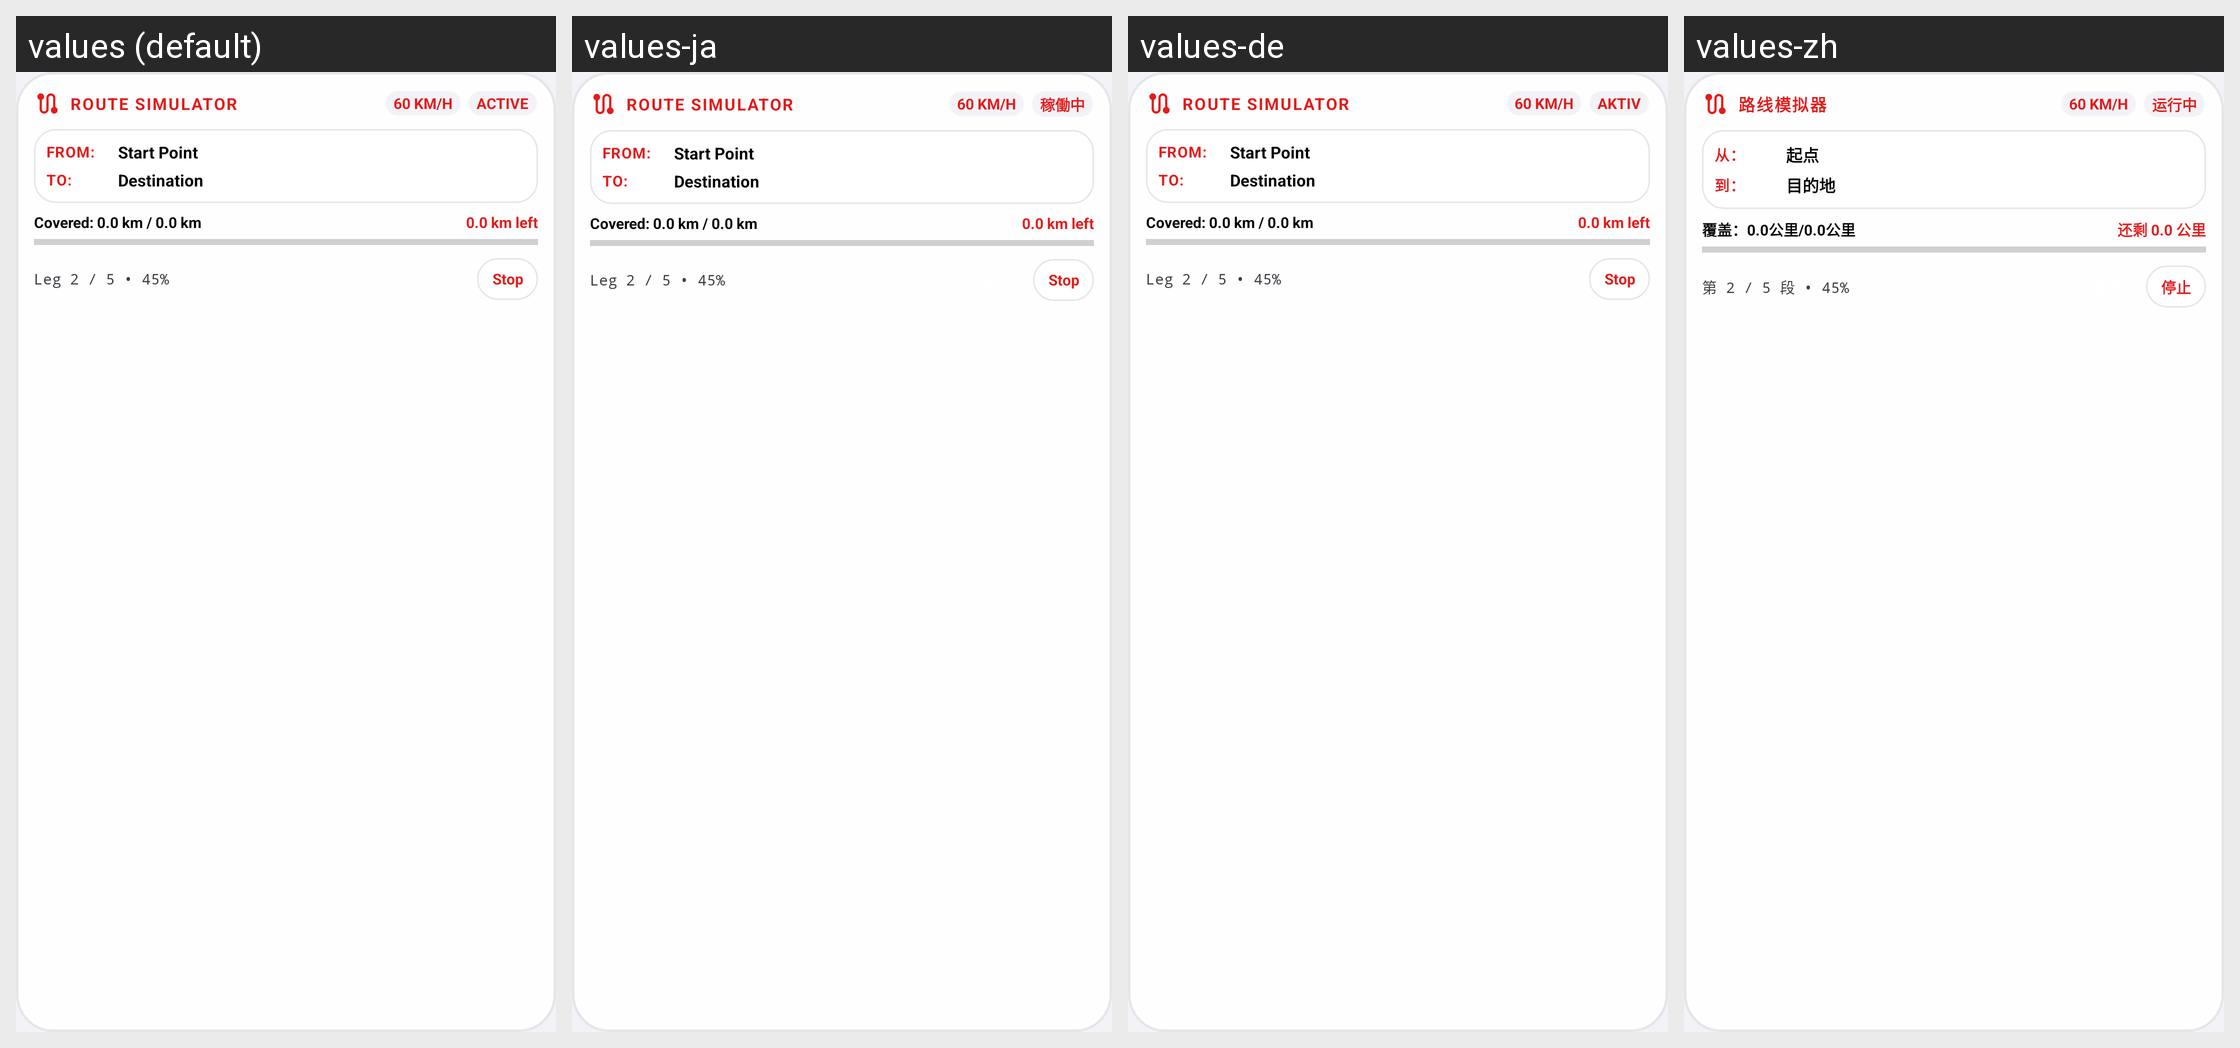

Here is an Android app screen in its default locale and in the app's own translations. Write out the translated-string differences for the strings that appear on this screen.
Android screen res/layout/widget_nowhere_route_layout.xml rendered under 4 locales, left to right: values (default), values-ja, values-de, values-zh. Device: Nexus 5 (rendered at 1080×1920; each locale shown at half size, 540×960, under a caption strip naming it); theme Theme.MockLocation.
Other locales in the repository, not shown: values-ar, values-es, values-fr, values-hi, values-pt, values-ru.
Strings drawn on this screen, with the default value and each locale's value (text and hints the layout hard-codes, and strings that could not be matched under every locale, appear in the picture but are not listed):

route_layo_route_simulator
  values: ROUTE SIMULATOR
  values-ja: ROUTE SIMULATOR
  values-de: ROUTE SIMULATOR
  values-zh: 路线模拟器

status_active
  values: ACTIVE
  values-ja: 稼働中
  values-de: AKTIV
  values-zh: 运行中

route_layo_from
  values: FROM:
  values-ja: FROM:
  values-de: FROM:
  values-zh: 从：

route_layo_start_point
  values: Start Point
  values-ja: Start Point
  values-de: Start Point
  values-zh: 起点

route_layo_to
  values: TO:
  values-ja: TO:
  values-de: TO:
  values-zh: 到：

route_layo_destination
  values: Destination
  values-ja: Destination
  values-de: Destination
  values-zh: 目的地

route_layo_covered_00_km_00_km
  values: Covered: 0.0 km / 0.0 km
  values-ja: Covered: 0.0 km / 0.0 km
  values-de: Covered: 0.0 km / 0.0 km
  values-zh: 覆盖：0.0公里/0.0公里

route_layo_00_km_left
  values: 0.0 km left
  values-ja: 0.0 km left
  values-de: 0.0 km left
  values-zh: 还剩 0.0 公里

route_layo_leg_2_5_45
  values: Leg 2 / 5 • 45%
  values-ja: Leg 2 / 5 • 45%
  values-de: Leg 2 / 5 • 45%
  values-zh: 第 2 / 5 段 • 45%

favorites__stop
  values: Stop
  values-ja: Stop
  values-de: Stop
  values-zh: 停止
